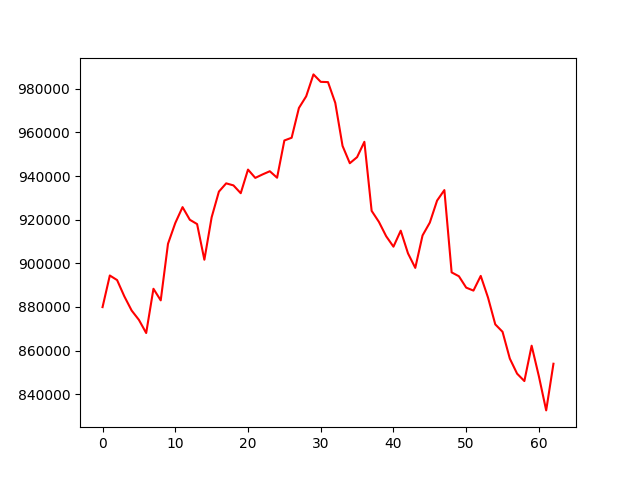

The table this chart was drawn from, first rows:
account_value, date, daily_return
879925, 2022-07-06, 
894417, 2022-07-07, 0.01647
892322, 2022-07-08, -0.002343
884828, 2022-07-11, -0.008399
878373, 2022-07-12, -0.007295
874083, 2022-07-13, -0.004884
868052, 2022-07-14, -0.006899
888334, 2022-07-15, 0.02336
883019, 2022-07-18, -0.005983
908951, 2022-07-19, 0.02937
918456, 2022-07-20, 0.01046
925755, 2022-07-21, 0.007947
919961, 2022-07-22, -0.006259
917992, 2022-07-25, -0.002141
901636, 2022-07-26, -0.01782
921081, 2022-07-27, 0.02157
932870, 2022-07-28, 0.0128
936654, 2022-07-29, 0.004056
935717, 2022-08-01, -0.001
932134, 2022-08-02, -0.003829
942959, 2022-08-03, 0.01161
939154, 2022-08-04, -0.004035
940743, 2022-08-05, 0.001691
942203, 2022-08-08, 0.001552
939232, 2022-08-09, -0.003153
956301, 2022-08-10, 0.01817
957557, 2022-08-11, 0.001313
971193, 2022-08-12, 0.01424
976542, 2022-08-15, 0.005508
986589, 2022-08-16, 0.01029
983175, 2022-08-17, -0.00346
983056, 2022-08-18, -0.0001204
973542, 2022-08-19, -0.009678
953822, 2022-08-22, -0.02026
945877, 2022-08-23, -0.00833
948658, 2022-08-24, 0.002941
955694, 2022-08-25, 0.007417
924056, 2022-08-26, -0.03311
918990, 2022-08-29, -0.005482
912408, 2022-08-30, -0.007162
907625, 2022-08-31, -0.005242
914956, 2022-09-01, 0.008077
904553, 2022-09-02, -0.01137
897908, 2022-09-06, -0.007346
912774, 2022-09-07, 0.01656
918664, 2022-09-08, 0.006453
928761, 2022-09-09, 0.01099
933565, 2022-09-12, 0.005172
895845, 2022-09-13, -0.0404
894069, 2022-09-14, -0.001982
888861, 2022-09-15, -0.005826
887496, 2022-09-16, -0.001535
894233, 2022-09-19, 0.00759
884327, 2022-09-20, -0.01108
872014, 2022-09-21, -0.01392
868612, 2022-09-22, -0.003902
856332, 2022-09-23, -0.01414
849429, 2022-09-26, -0.008061
846035, 2022-09-27, -0.003997
862240, 2022-09-28, 0.01915
... 3 more rows
